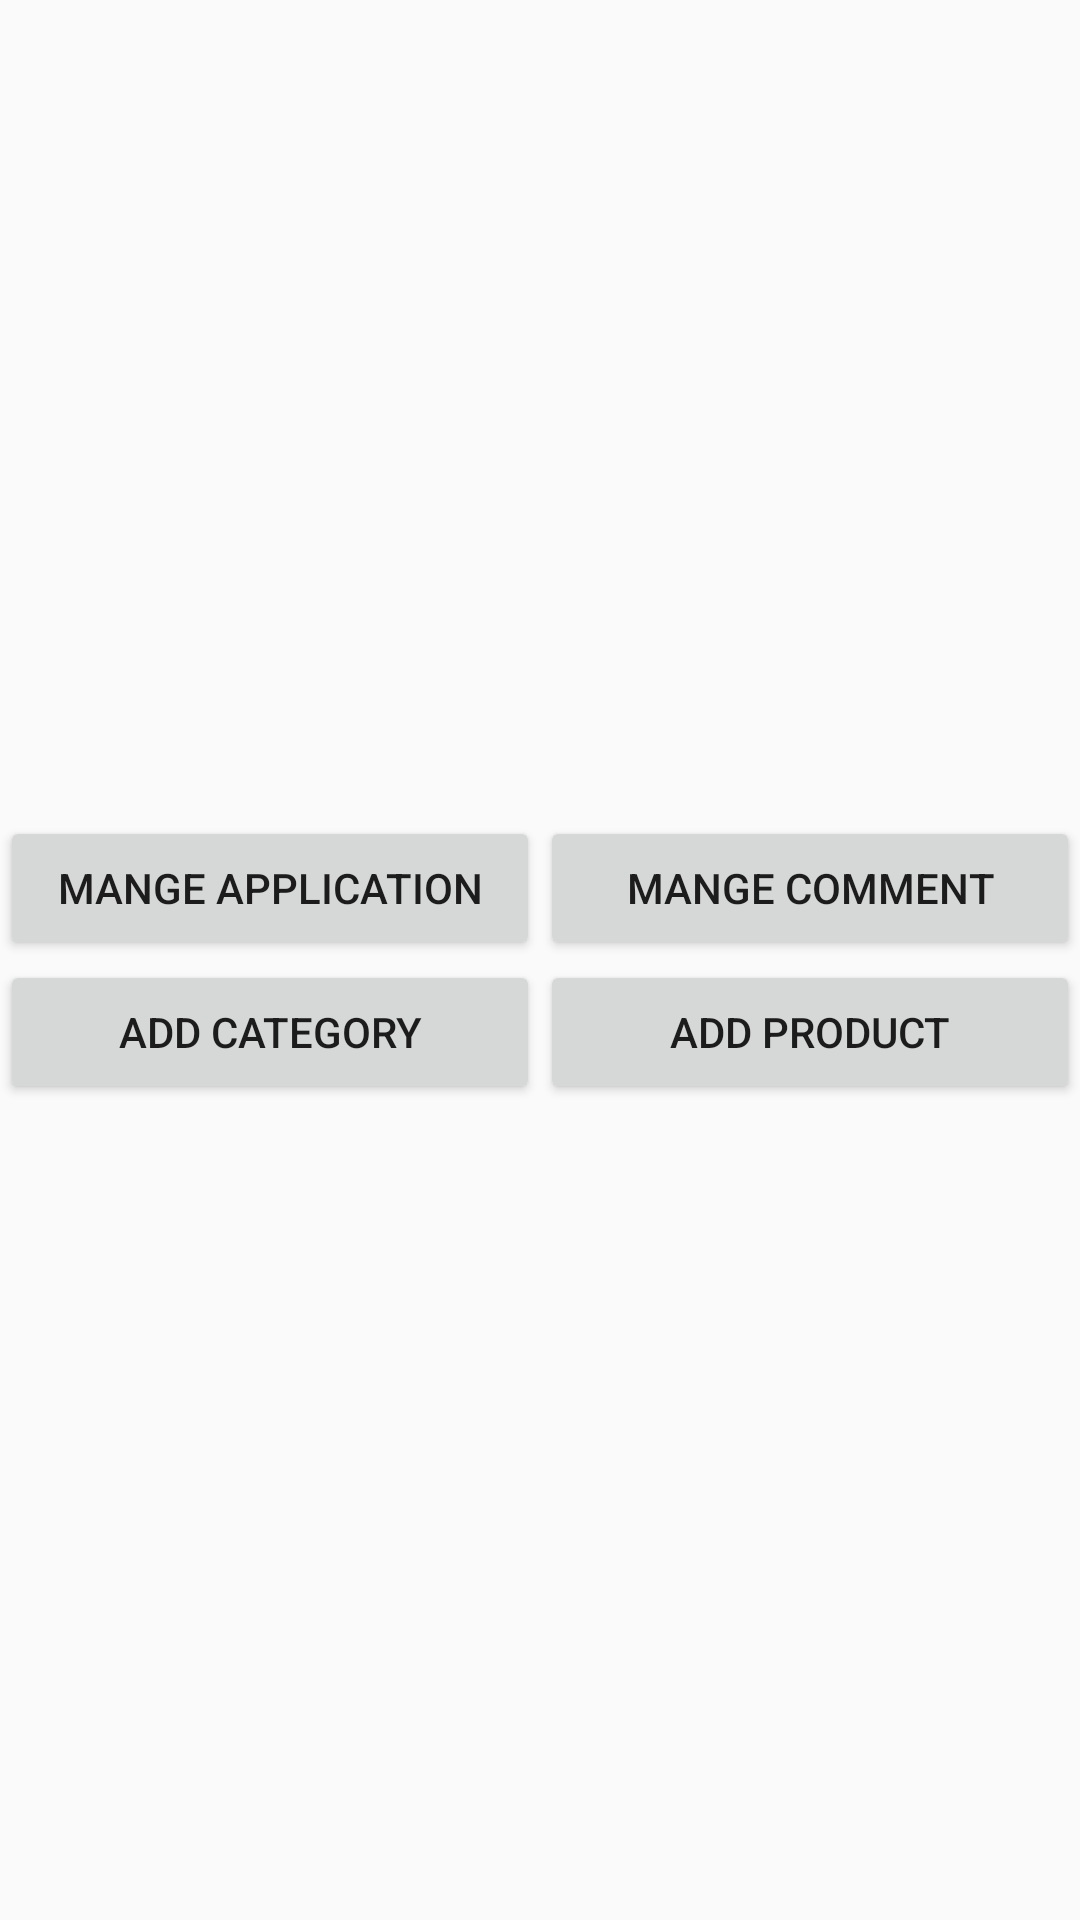

Produce the Android XML layout that renders to this screen, including the resource entries it uses.
<!-- AndroidManifest.xml: application theme AppTheme -->
<!-- res/layout/activity_user_home.xml -->
<?xml version="1.0" encoding="utf-8"?>

<LinearLayout xmlns:android="http://schemas.android.com/apk/res/android"
    xmlns:app="http://schemas.android.com/apk/res-auto"
    xmlns:tools="http://schemas.android.com/tools"
    android:layout_width="match_parent"
    android:layout_height="match_parent"
    android:orientation="vertical"
    android:layout_gravity="center"
    android:gravity="center"
    tools:context=".UserHome">

    <LinearLayout
        android:layout_width="match_parent"
        android:layout_height="wrap_content"
        android:orientation="horizontal"
        android:gravity="center">
        <Button
            android:layout_width="0dp"
            android:layout_height="wrap_content"
            android:layout_weight="1"
            android:text="@string/mange_application"
            android:onClick="mangeAplicationActivity"
            android:id="@+id/mange_app_btn"/>
        <Button
            android:text="@string/mange_comment"
            android:layout_width="0dp"
            android:layout_height="wrap_content"
            android:layout_weight="1"
            android:onClick="mangeCommentActivity"
            android:id="@+id/all_comment_btn"/>
    </LinearLayout>

    <LinearLayout
        android:layout_width="match_parent"
        android:layout_height="wrap_content"
        android:orientation="horizontal">
        <Button
            android:id="@+id/add_category"
            android:layout_width="0dp"
            android:onClick="addCategoryActivity"
            android:text="@string/add_category"
            android:layout_height="wrap_content"
            android:layout_weight="1"/>
        <Button
            android:layout_width="0dp"
            android:layout_weight="1"
            android:text="@string/add_product"
            android:id="@+id/add_product"
            android:onClick="AddProductActivity"
            android:layout_height="wrap_content" />
    </LinearLayout>

</LinearLayout>
<!-- resources referenced by this layout -->
<resources>
  <string name="add_category">Add Category</string>
  <string name="add_product">Add Product</string>
  <string name="mange_application">Mange Application</string>
  <string name="mange_comment">Mange Comment</string>
  <style name="AppTheme" parent="Theme.AppCompat.Light.DarkActionBar">
          
          <item name="colorPrimary">@color/colorPrimary</item>
          <item name="colorPrimaryDark">@color/colorPrimaryDark</item>
          <item name="colorAccent">@color/colorAccent</item>
      </style>
  <!-- not gathered from this repository: default colours our renderer supplied (Android Studio template values) -->
  <color name="colorPrimary">#FF6200EE</color>
  <color name="colorPrimaryDark">#FF3700B3</color>
  <color name="colorAccent">#FF03DAC5</color>
</resources>
